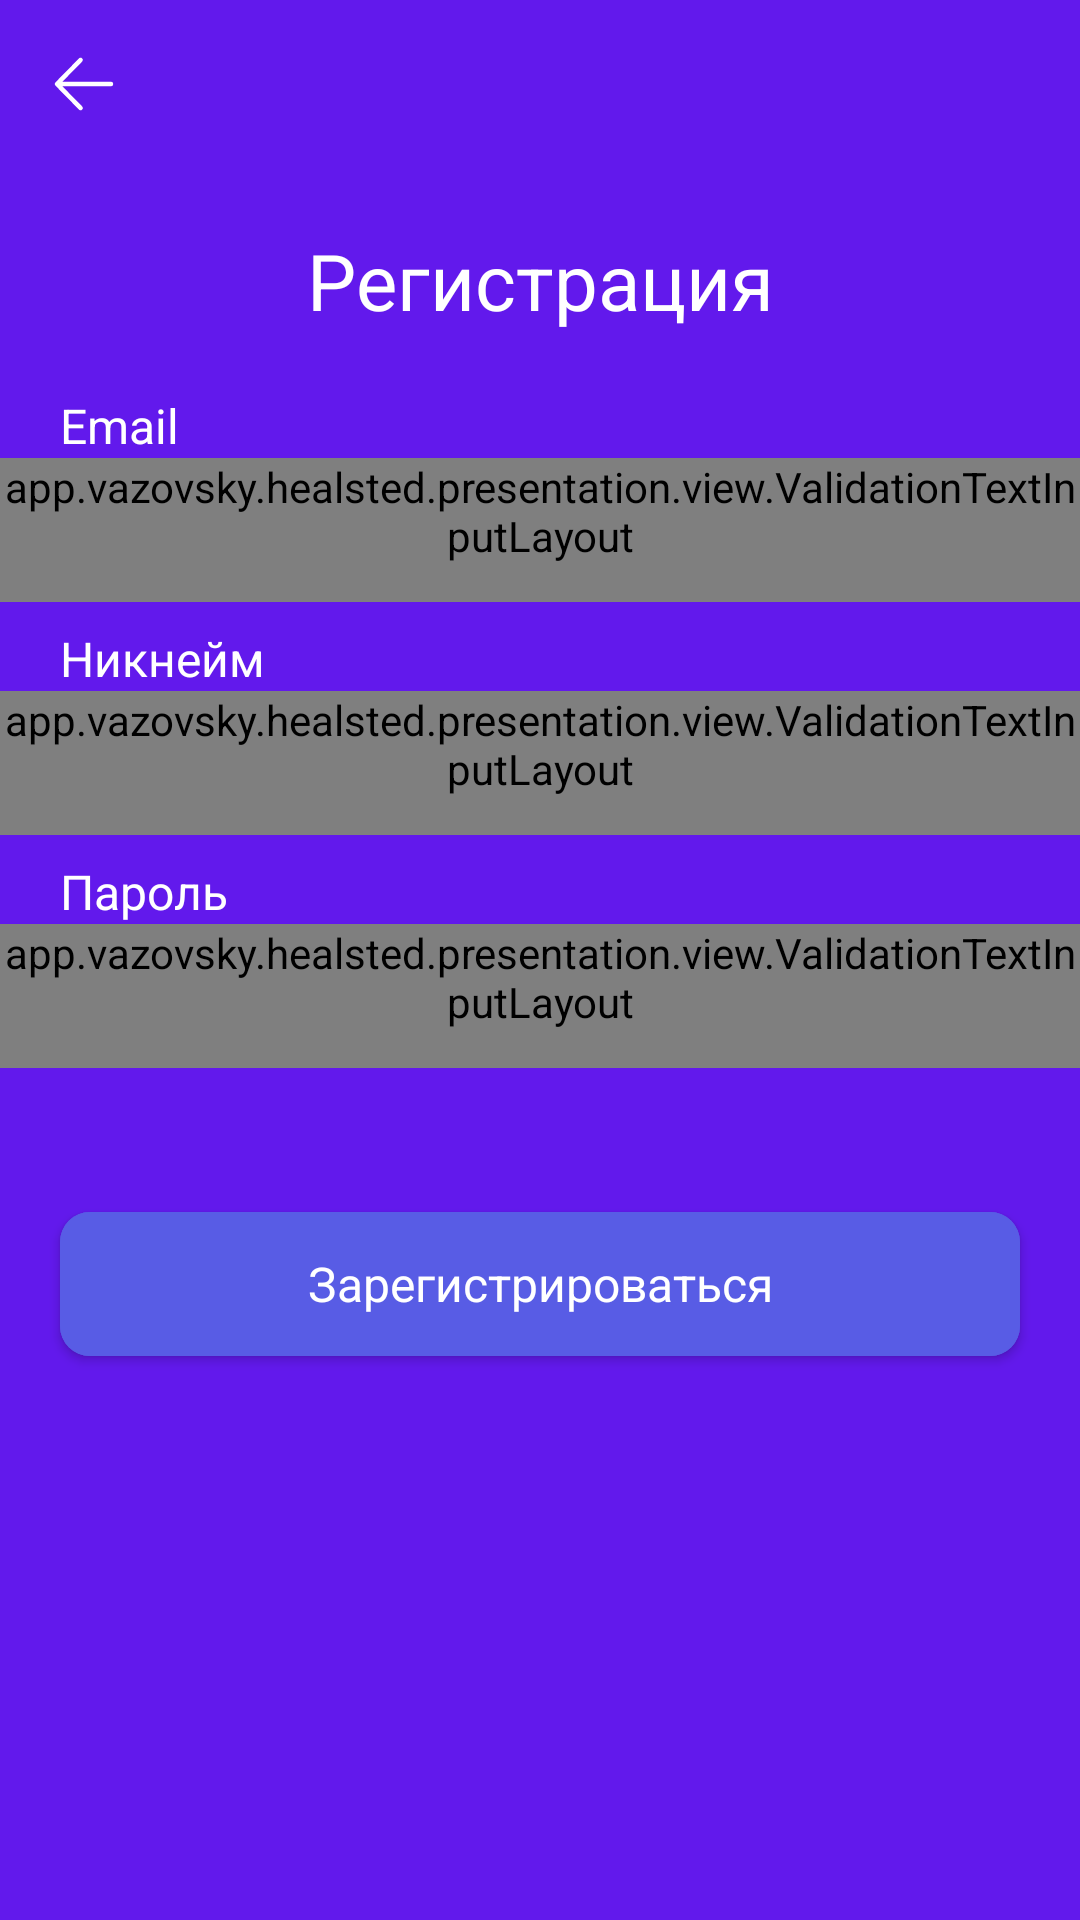

This screen was rendered from an Android layout file. Write that file and the resources it references.
<!-- AndroidManifest.xml: application theme AppTheme -->
<!-- res/layout/fragment_sign_up.xml -->
<?xml version="1.0" encoding="utf-8"?>
<androidx.coordinatorlayout.widget.CoordinatorLayout xmlns:android="http://schemas.android.com/apk/res/android"
    xmlns:app="http://schemas.android.com/apk/res-auto"
    android:id="@+id/coordinator"
    android:layout_width="match_parent"
    android:layout_height="match_parent">

    <com.google.android.material.appbar.AppBarLayout
        android:id="@+id/appbarLayout"
        android:layout_width="match_parent"
        android:layout_height="wrap_content">

        <com.google.android.material.appbar.MaterialToolbar
            android:id="@+id/toolbar"
            android:layout_width="match_parent"
            android:layout_height="?actionBarSize"
            app:navigationIcon="@drawable/ic_back" />
    </com.google.android.material.appbar.AppBarLayout>

    <LinearLayout
        android:id="@+id/linearLayout"
        android:layout_width="match_parent"
        android:layout_height="match_parent"
        android:orientation="vertical"
        app:layout_behavior="@string/appbar_scrolling_view_behavior">

        <TextView
            android:id="@+id/textViewTitle"
            android:layout_width="match_parent"
            android:layout_height="wrap_content"
            android:layout_marginHorizontal="@dimen/margin_20"
            android:layout_marginTop="@dimen/margin_20"
            android:text="@string/sign_up_title"
            android:textAlignment="center"
            android:textAppearance="@style/Font.Heading_1"
            app:layout_constraintTop_toTopOf="parent" />

        <TextView
            android:id="@+id/textViewEmail"
            android:layout_width="match_parent"
            android:layout_height="wrap_content"
            android:layout_marginHorizontal="20dp"
            android:layout_marginTop="20dp"
            android:text="@string/auth_email"
            android:textAppearance="@style/Font.Body_1.Medium"
            app:layout_constraintTop_toBottomOf="@id/textViewTitle" />

        <app.vazovsky.healsted.presentation.view.ValidationTextInputLayout
            android:id="@+id/textInputEmail"
            style="@style/TextInputLayoutTheme"
            android:layout_width="match_parent"
            android:layout_height="wrap_content"
            app:emptyCheck="true"
            app:errorEmpty="@string/email_validation_error"
            app:errorMalformed="@string/email_validation_error"
            app:validationPattern="@string/email_validation_pattern">

            <com.google.android.material.textfield.TextInputEditText
                android:id="@+id/editTextEmail"
                android:layout_width="match_parent"
                android:layout_height="wrap_content"
                android:layout_marginHorizontal="@dimen/margin_20"
                android:layout_marginTop="4dp"
                android:hint="@string/auth_email_hint"
                android:imeOptions="actionNext"
                android:inputType="textEmailAddress"
                android:textAppearance="@style/Font.Body_1" />
        </app.vazovsky.healsted.presentation.view.ValidationTextInputLayout>

        <TextView
            android:id="@+id/textViewNickname"
            android:layout_width="match_parent"
            android:layout_height="wrap_content"
            android:layout_marginHorizontal="@dimen/margin_20"
            android:layout_marginTop="8dp"
            android:text="@string/auth_nickname"
            android:textAppearance="@style/Font.Body_1.Medium"
            app:layout_constraintTop_toBottomOf="@id/editTextEmail" />

        <app.vazovsky.healsted.presentation.view.ValidationTextInputLayout
            android:id="@+id/textInputNickname"
            style="@style/TextInputLayoutTheme"
            android:layout_width="match_parent"
            android:layout_height="wrap_content"
            app:emptyCheck="true"
            app:errorEmpty="@string/empty_field_error"
            app:errorMalformed="@string/malformed_field_error"
            app:validationPattern="@string/text_validation_pattern">

            <com.google.android.material.textfield.TextInputEditText
                android:id="@+id/editTextNickname"
                android:layout_width="match_parent"
                android:layout_height="wrap_content"
                android:layout_marginHorizontal="@dimen/margin_20"
                android:layout_marginTop="4dp"
                android:hint="@string/auth_nickname_hint"
                android:imeOptions="actionNext"
                android:inputType="text"
                android:textAppearance="@style/Font.Body_1"
                app:layout_constraintTop_toBottomOf="@id/textViewPassword" />
        </app.vazovsky.healsted.presentation.view.ValidationTextInputLayout>

        <TextView
            android:id="@+id/textViewPassword"
            android:layout_width="match_parent"
            android:layout_height="wrap_content"
            android:layout_marginHorizontal="@dimen/margin_20"
            android:layout_marginTop="8dp"
            android:text="@string/auth_password"
            android:textAppearance="@style/Font.Body_1.Medium"
            app:layout_constraintTop_toBottomOf="@id/editTextNickname" />

        <app.vazovsky.healsted.presentation.view.ValidationTextInputLayout
            android:id="@+id/textInputPassword"
            style="@style/TextInputLayoutTheme"
            android:layout_width="match_parent"
            android:layout_height="wrap_content"
            app:emptyCheck="true"
            app:errorEmpty="@string/empty_password_error"
            app:errorMalformed="@string/malformed_password_error"
            app:validationPattern="@string/password_validation_pattern">

            <com.google.android.material.textfield.TextInputEditText
                android:id="@+id/editTextPassword"
                android:layout_width="match_parent"
                android:layout_height="wrap_content"
                android:layout_marginHorizontal="@dimen/margin_20"
                android:layout_marginTop="4dp"
                android:hint="@string/auth_password"
                android:imeOptions="actionDone"
                android:inputType="textPassword"
                android:textAppearance="@style/Font.Body_1"
                app:layout_constraintTop_toBottomOf="@id/textViewPassword" />
        </app.vazovsky.healsted.presentation.view.ValidationTextInputLayout>

        <com.google.android.material.button.MaterialButton
            android:id="@+id/buttonConfirm"
            android:layout_width="match_parent"
            android:layout_height="wrap_content"
            android:layout_marginHorizontal="@dimen/margin_20"
            android:layout_marginVertical="48dp"
            android:backgroundTint="@color/pillsCardBlue"
            android:padding="8dp"
            android:text="@string/sign_up_confirm"
            android:textAllCaps="true"
            android:textAppearance="@style/Font.Body_1.Medium"
            app:cornerRadius="10dp"
            app:layout_constraintBottom_toBottomOf="parent"
            app:layout_constraintTop_toBottomOf="@id/editTextPassword" />
    </LinearLayout>
</androidx.coordinatorlayout.widget.CoordinatorLayout>
<!-- resources referenced by this layout -->
<resources>
  <color name="pillsCardBlue">#585CE5</color>
  <dimen name="margin_20">20dp</dimen>
  <string name="auth_email">Email</string>
  <string name="auth_email_hint">youremail@email.com</string>
  <string name="auth_nickname">Никнейм</string>
  <string name="auth_nickname_hint">твой никнейм</string>
  <string name="auth_password">Пароль</string>
  <string name="email_validation_error">Неверный формат E-mail</string>
  <string name="email_validation_pattern">.+@.+\..+</string>
  <string name="empty_field_error">Поле не может быть пустым</string>
  <string name="empty_password_error">Введите пароль.</string>
  <string name="malformed_field_error">Укажите корректные данные</string>
  <string name="malformed_password_error">Пароль должен содержать от 6 до 20 символов, хотя бы одну заглавную, одну строчную букву и цифру.</string>
  <string name="password_validation_pattern">^[a-zA-Z0-9]{6,20}$</string>
  <string name="sign_up_confirm">Зарегистрироваться</string>
  <string name="sign_up_title">Регистрация</string>
  <string name="text_validation_pattern">^[ A-Za-zА-Яа-я0-9\\(\\)\\_\\-\\+]{0,}$</string>
  <style name="Font.Body_1">
          <item name="android:textSize">16sp</item>
      </style>
  <style name="Font.Body_1.Medium">
          <item name="fontFamily">@font/nunito_medium</item>
      </style>
  <style name="Font.Heading_1">
          <item name="android:textSize">@dimen/text_26</item>
      </style>
  <dimen name="text_26">26sp</dimen>
  <dimen name="text_input_rounded_corner">8dp</dimen>
  <style name="Font.Caption_1.Regular">
          <item name="fontFamily">@font/nunito_regular</item>
      </style>
  <style name="CustomMaterialThemeOverlay" parent="ThemeOverlay.MaterialComponents.TextInputEditText.FilledBox">
          <item name="editTextStyle">@style/TextInputEditTextTheme</item>
      </style>
  <dimen name="text_input_stroke_width">1dp</dimen>
  <style name="Font.Body_2.Regular">
          <item name="fontFamily">@font/nunito_regular</item>
      </style>
  <color name="white">#FFFFFFFF</color>
  <style name="AppBarStyle" parent="Widget.Design.AppBarLayout">
          <item name="android:background">@color/transparent</item>
          <item name="liftOnScroll">true</item>
      </style>
  <style name="EditTextStyle" parent="Widget.AppCompat.EditText">
          <item name="android:textAppearance">@style/Font.Body_2.Regular</item>
          <item name="android:textColor">?colorOnPrimary</item>
      </style>
  <style name="SwitchStyle" parent="@style/Widget.MaterialComponents.CompoundButton.Switch">
          <item name="trackTint">@color/pillsCardBlue</item>
          <item name="thumbTint">?colorOnPrimary</item>
          <item name="android:textColor">?colorOnPrimary</item>
          <item name="android:textAppearance">@style/Font.Body_1.Medium</item>
      </style>
  <color name="folly">#F50057</color>
  <color name="hanPurple">#6219EC</color>
  <color name="pillsCardGreen">#65D9B9</color>
  <style name="TextInputEditTextTheme" parent="@style/Widget.MaterialComponents.TextInputEditText.FilledBox">
          <item name="android:textAppearance">@style/Font.Body_2.Regular</item>
          <item name="android:textColor">?colorOnBackground</item>
          <item name="android:textColorHint">?colorOnBackground</item>
      </style>
  <color name="transparent">#00FFFFFF</color>
  <style name="ToolbarTitleTextStyle" parent="TextAppearance.AppCompat.Widget.ActionBar.Title">
          <item name="fontFamily">@font/nunito_black</item>
          <item name="android:textSize">@dimen/titleSize</item>
      </style>
  <color name="whiteParakeet">#F4F2F2</color>
  <color name="blackAlienWare">#222222</color>
  <dimen name="titleSize">18sp</dimen>
</resources>
